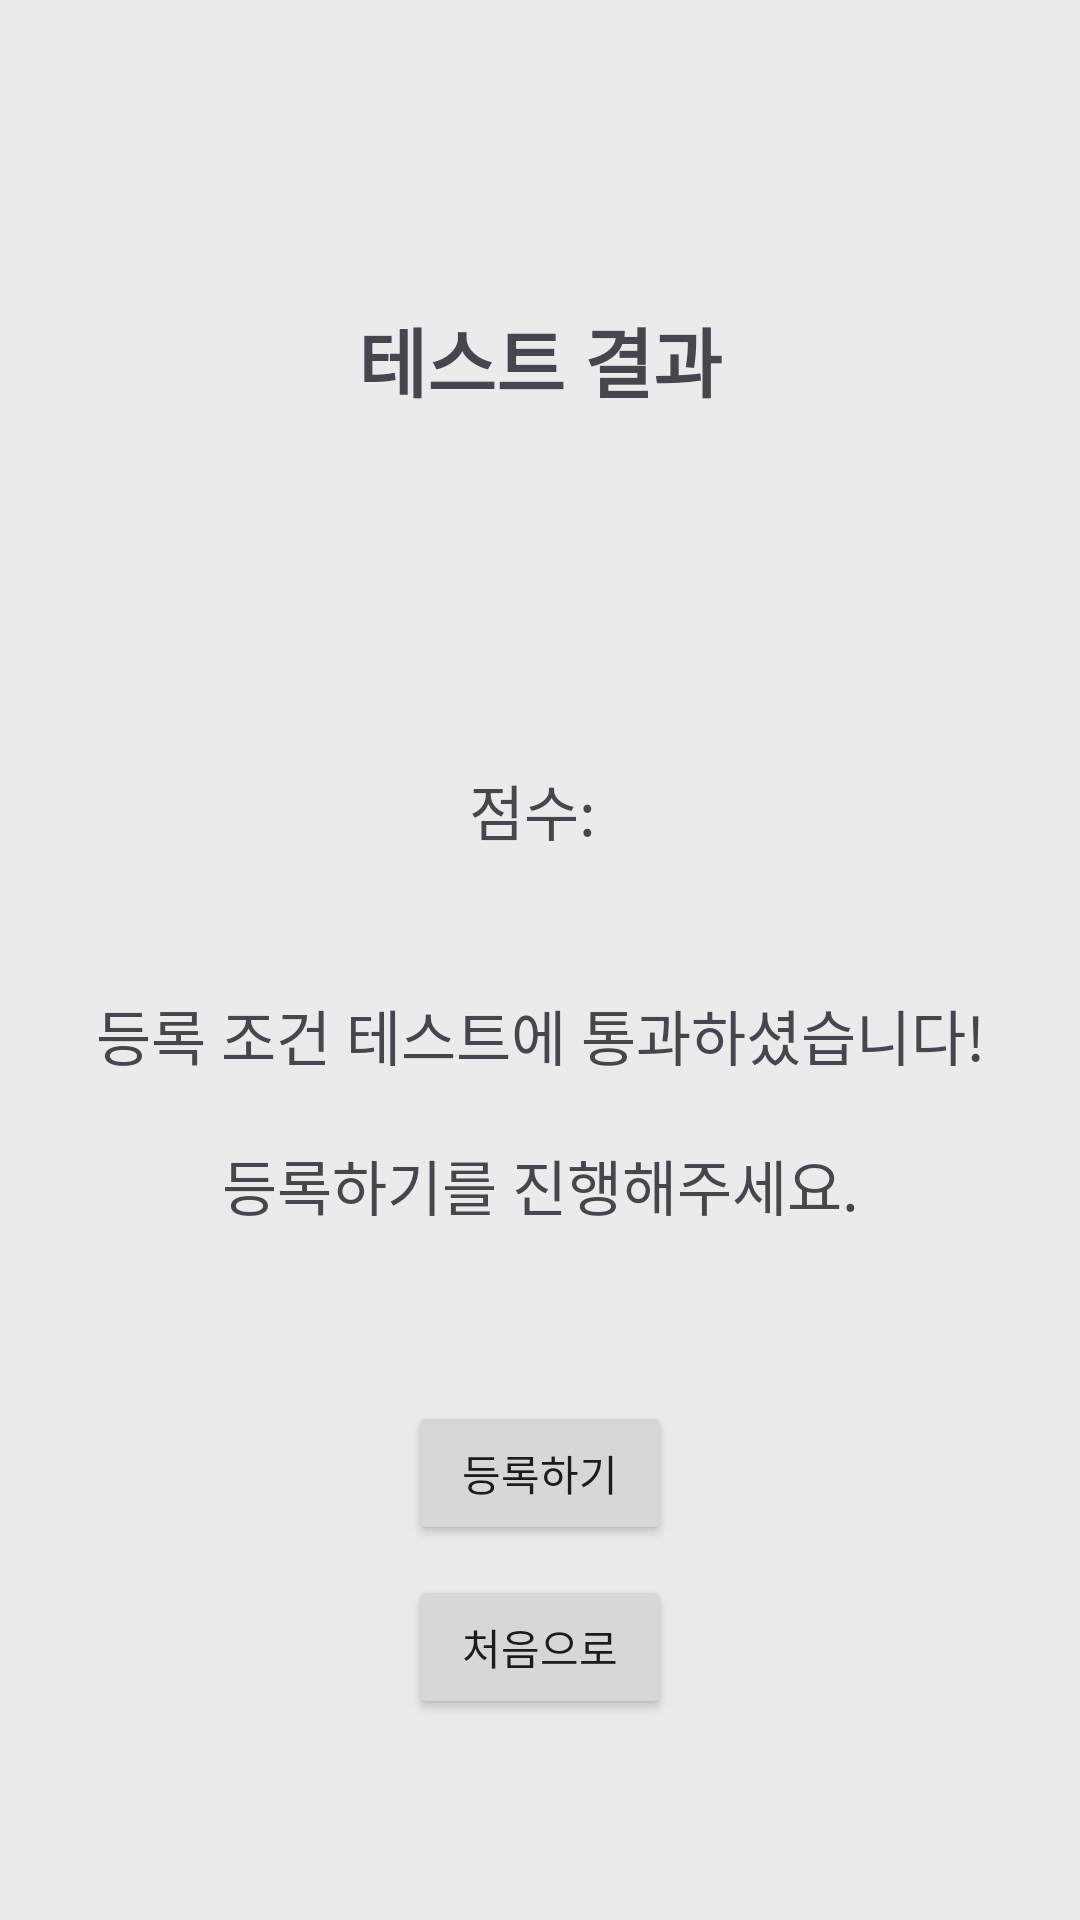

Reconstruct the res/layout file that produces this screen, plus the resources it refers to.
<!-- AndroidManifest.xml: application theme Theme.Madcamp_week1_tab1_try -->
<!-- res/layout/fragment_result_success.xml -->
<?xml version="1.0" encoding="utf-8"?>
<LinearLayout xmlns:android="http://schemas.android.com/apk/res/android"
    android:layout_width="match_parent"
    android:layout_height="match_parent"
    android:orientation="vertical"
    android:gravity="center"
    android:background="#EBEBEB">

    <TextView
        android:id="@+id/resultTextView"
        android:layout_width="match_parent"
        android:layout_height="200dp"
        android:gravity="center"
        android:textSize="25dp"
        android:textStyle="bold"
        android:text="테스트 결과" />

    <TextView
        android:id="@+id/scoreTextView"
        android:layout_width="match_parent"
        android:layout_height="100dp"
        android:gravity="center"
        android:textSize="20dp"
        android:text="점수: " />

    <TextView
        android:layout_width="match_parent"
        android:layout_height="50dp"
        android:gravity="center"
        android:textSize="20dp"
        android:text="등록 조건 테스트에 통과하셨습니다!" />
    <TextView
        android:layout_width="match_parent"
        android:layout_height="50dp"
        android:gravity="center"
        android:textSize="20dp"
        android:text="등록하기를 진행해주세요." />

    <LinearLayout
        android:layout_width="match_parent"
        android:layout_height="200dp"
        android:gravity="center"
        android:orientation="vertical">

        <Button
            android:id="@+id/adoptButton"
            android:layout_width="wrap_content"
            android:layout_height="wrap_content"
            android:layout_gravity="center"
            android:text="등록하기"
            android:layout_marginBottom="10dp"/>
        <Button
            android:id="@+id/go_back_botton"
            android:layout_width="wrap_content"
            android:layout_height="wrap_content"
            android:layout_gravity="center"
            android:text="처음으로" />

    </LinearLayout>

</LinearLayout>
<!-- resources referenced by this layout -->
<resources>
  <style name="Theme.Madcamp_week1_tab1_try" parent="Base.Theme.Madcamp_week1_tab1_try" />
  <style name="Base.Theme.Madcamp_week1_tab1_try" parent="Theme.Material3.DayNight.NoActionBar">
          
          
      </style>
</resources>
